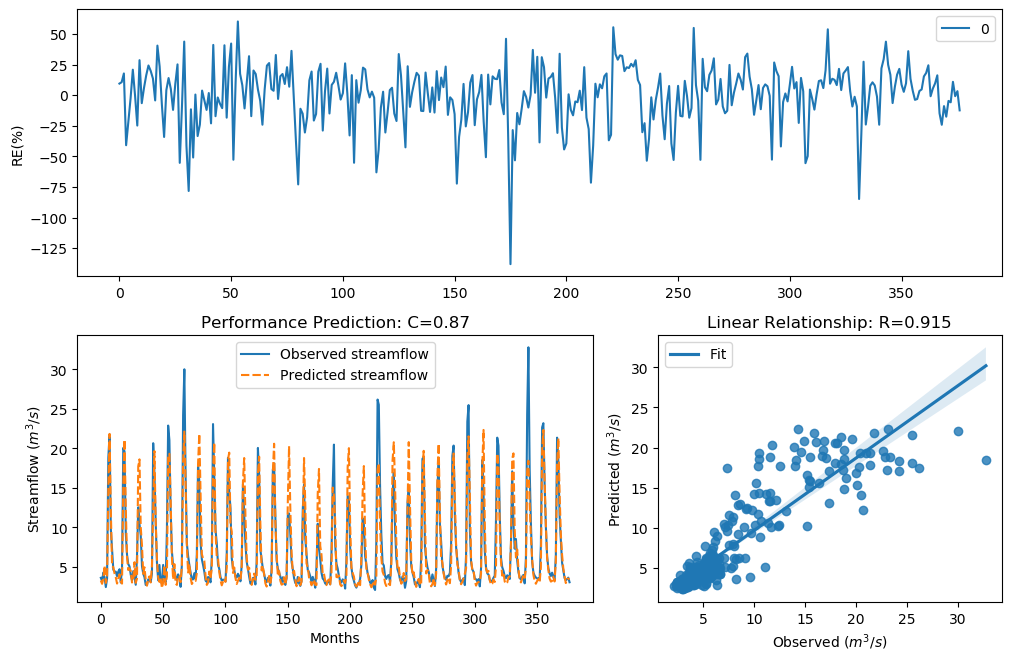

The data file committed next to this chart (first rows):
y_true, y_pred, y_true_scaled, y_pred_scaled
3.63, 3.285, -0.29, -0.4068
3.21, 2.87, -0.4343, -0.5687
4.29, 3.528, -0.09927, -0.3231
3.67, 5.171, -0.2773, 0.107
2.46, 2.988, -0.758, -0.5198
3.54, 3.627, -0.3192, -0.2909
18.82, 14.9, 1.354, 1.15
21.76, 21.83, 1.476, 1.479
9.83, 12.27, 0.7643, 0.9735
7.16, 5.11, 0.4499, 0.09424
4.67, 4.974, -0.004613, 0.0648
4.44, 4.175, -0.06076, -0.1298
4.4, 3.683, -0.07088, -0.2732
3.83, 2.9, -0.2281, -0.556
4.42, 3.543, -0.0658, -0.3183
4.72, 4.078, 0.007159, -0.1564
3.03, 3.159, -0.5031, -0.4531
4.87, 2.896, 0.04161, -0.5574
20.07, 15.35, 1.408, 1.176
19.62, 21.11, 1.389, 1.451
9.33, 12.52, 0.7138, 0.9918
6.56, 6.287, 0.3597, 0.3154
5.37, 4.617, 0.1479, -0.0173
5.07, 4.808, 0.08563, 0.02763
4.02, 4.503, -0.1728, -0.04505
3.34, 3.034, -0.3873, -0.5016
4.47, 3.344, -0.05324, -0.3858
3.61, 5.606, -0.2964, 0.1942
2.75, 2.99, -0.6205, -0.5189
6.28, 3.529, 0.3143, -0.3229
12.55, 17.74, 0.9944, 1.303
10.44, 18.61, 0.822, 1.344
9.01, 10.05, 0.6798, 0.7856
5.12, 7.728, 0.09631, 0.5274
4.16, 4.138, -0.134, -0.1399
3.72, 4.962, -0.2617, 0.06204
2.73, 3.387, -0.6294, -0.3708
2.73, 2.627, -0.6294, -0.6764
3.43, 3.57, -0.3561, -0.3092
3.4, 3.809, -0.3664, -0.2344
3.1, 3.046, -0.4758, -0.4969
4.17, 5.13, -0.1312, 0.09847
20.66, 12.17, 1.432, 0.9661
16.78, 19.66, 1.255, 1.391
10.67, 10.87, 0.8427, 0.8601
5.59, 5.979, 0.1911, 0.2626
3.31, 3.661, -0.398, -0.2803
5.26, 3.114, 0.1256, -0.4703
3.05, 3.61, -0.4952, -0.2964
3.04, 2.336, -0.4992, -0.8227
5.26, 3.039, 0.1256, -0.4995
3.41, 5.209, -0.3629, 0.115
3.07, 2.737, -0.4874, -0.626
9.62, 3.824, 0.7435, -0.2301
22.89, 18.88, 1.518, 1.356
21.04, 19.33, 1.448, 1.376
12.14, 13.45, 0.9637, 1.058
7, 6.24, 0.4268, 0.3075
5.08, 3.46, 0.08777, -0.3458
4.58, 5.365, -0.02618, 0.1469
... 317 more rows
